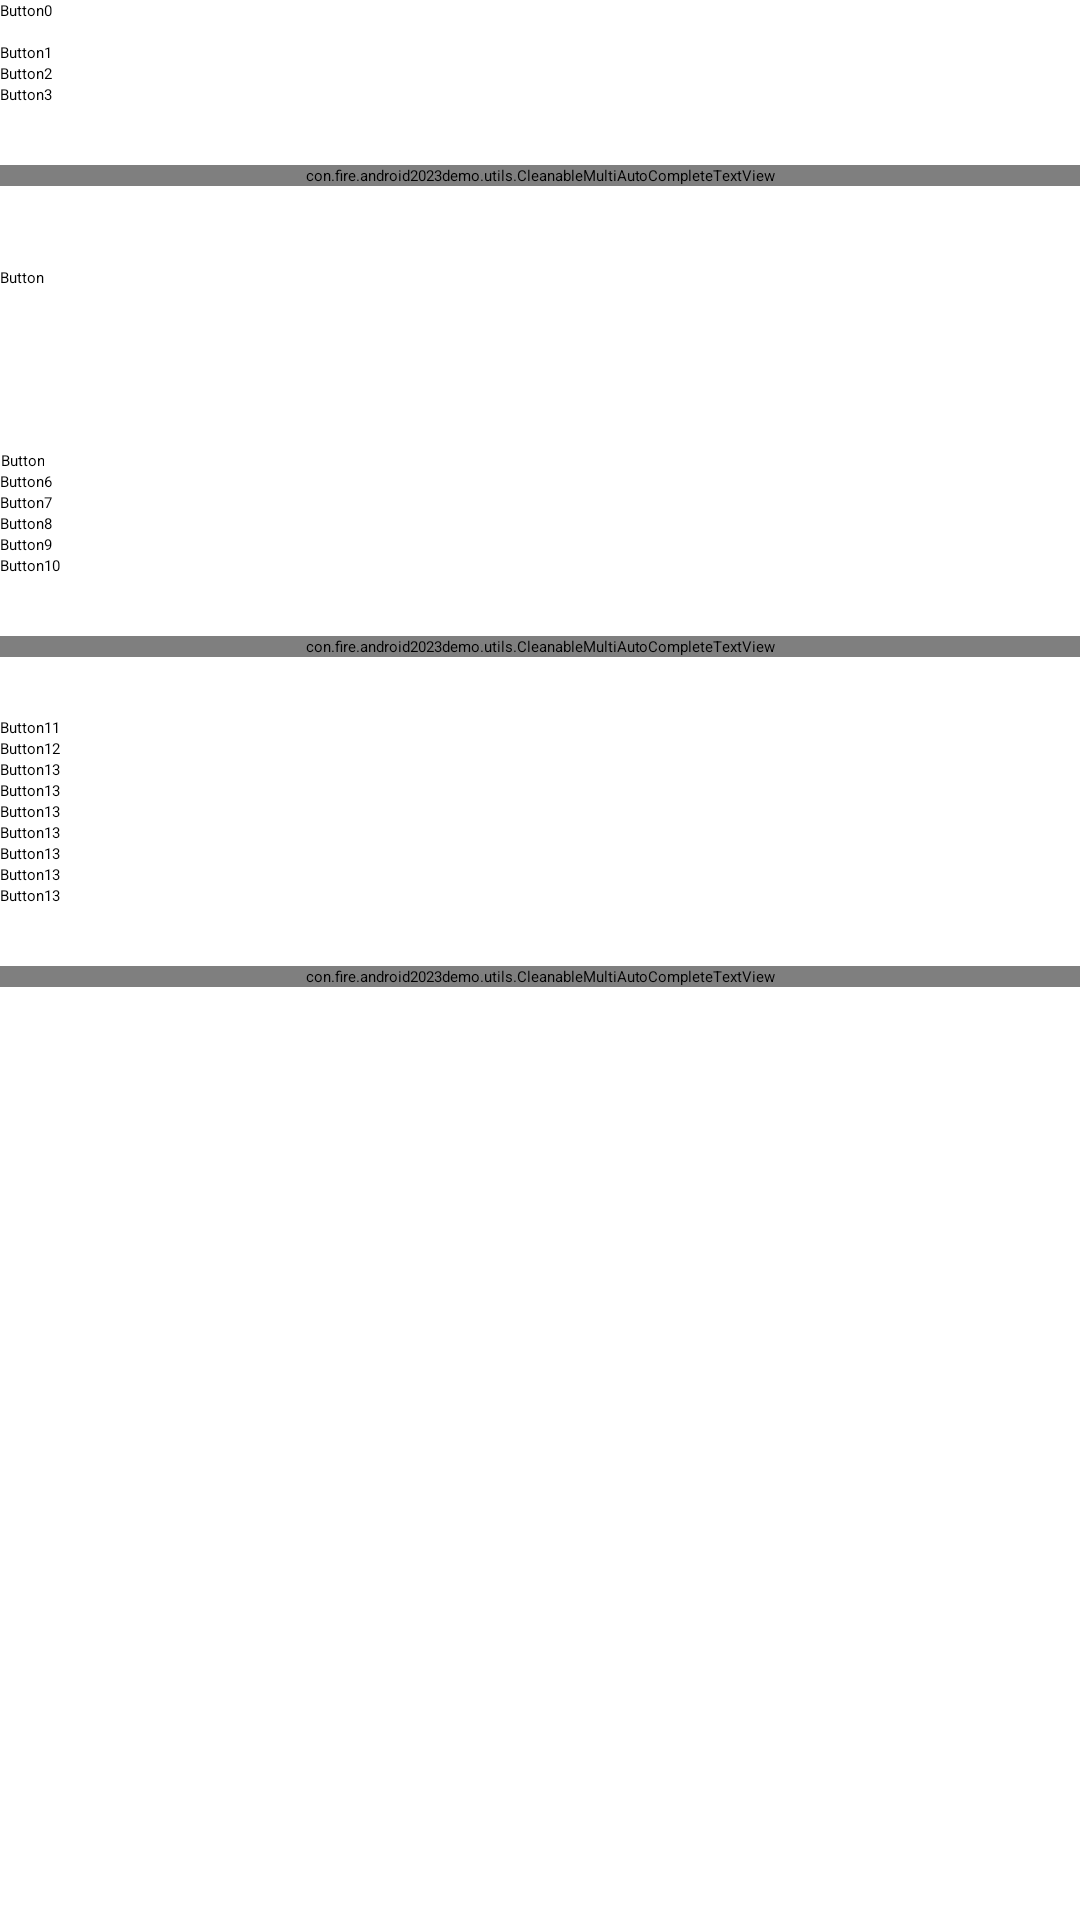

The Android layout XML behind this screen, and the referenced resources:
<!-- AndroidManifest.xml: application theme BaseTheme -->
<!-- res/layout/activity_view.xml -->
<?xml version="1.0" encoding="utf-8"?>
<LinearLayout xmlns:android="http://schemas.android.com/apk/res/android"
    android:layout_width="match_parent"
    android:layout_height="match_parent"
    android:orientation="vertical">

    <androidx.core.widget.NestedScrollView
        android:layout_width="match_parent"
        android:layout_height="match_parent">

        <LinearLayout
            android:layout_width="match_parent"
            android:layout_height="match_parent"
            android:orientation="vertical">

            <Button
                android:layout_width="match_parent"
                android:layout_height="wrap_content"
                android:text="Button0" />


            <EditText
                android:id="@+id/etd_text"
                android:layout_width="match_parent"
                android:layout_height="wrap_content"
                ></EditText>

            <Button
                android:layout_width="match_parent"
                android:layout_height="wrap_content"
                android:text="Button1" />

            <Button
                android:layout_width="match_parent"
                android:layout_height="wrap_content"
                android:text="Button2" />

            <Button
                android:layout_width="match_parent"
                android:layout_height="wrap_content"
                android:text="Button3" />

            <con.fire.android2023demo.utils.CleanableMultiAutoCompleteTextView
                android:id="@+id/autoviewemal"
                android:layout_width="match_parent"
                android:layout_height="wrap_content"
                android:layout_marginTop="20dp"
                android:layout_marginBottom="20dp"
                android:completionThreshold="1"
                android:dropDownHorizontalOffset="5dp"
                android:hint="请输入邮箱1"></con.fire.android2023demo.utils.CleanableMultiAutoCompleteTextView>


            <TextView
                android:layout_width="match_parent"
                android:layout_height="wrap_content"
                android:layout_weight="1"></TextView>


            <Button
                android:id="@+id/button9"
                android:layout_width="match_parent"
                android:layout_height="wrap_content"
                android:text="Button" />

            <LinearLayout
                android:layout_width="match_parent"
                android:layout_height="wrap_content"
                android:orientation="vertical"
                android:visibility="visible">

                <MultiAutoCompleteTextView
                    android:id="@+id/edmila"
                    android:layout_width="match_parent"
                    android:layout_height="wrap_content"
                    android:completionThreshold="1"
                    android:dropDownHorizontalOffset="5dp"></MultiAutoCompleteTextView>

                <MultiAutoCompleteTextView
                    android:id="@+id/autoview"
                    android:layout_width="match_parent"
                    android:layout_height="wrap_content"
                    android:layout_marginTop="20dp"
                    android:layout_marginBottom="20dp"
                    android:completionThreshold="1"
                    android:dropDownHorizontalOffset="5dp"></MultiAutoCompleteTextView>


                <Button
                    android:id="@+id/button5"
                    android:layout_width="wrap_content"
                    android:layout_height="wrap_content"
                    android:layout_centerInParent="true"
                    android:gravity="center"
                    android:text="Button" />
            </LinearLayout>

            <Button
                android:id="@+id/button7"
                android:layout_width="match_parent"
                android:layout_height="wrap_content"
                android:text="Button6" />

            <Button
                android:layout_width="match_parent"
                android:layout_height="wrap_content"
                android:text="Button7" />

            <Button
                android:layout_width="match_parent"
                android:layout_height="wrap_content"
                android:text="Button8" />

            <Button
                android:layout_width="match_parent"
                android:layout_height="wrap_content"
                android:text="Button9" />

            <Button
                android:layout_width="match_parent"
                android:layout_height="wrap_content"
                android:text="Button10" />

            <con.fire.android2023demo.utils.CleanableMultiAutoCompleteTextView
                android:id="@+id/autoviewemal2"
                android:layout_width="match_parent"
                android:layout_height="wrap_content"
                android:layout_marginTop="20dp"
                android:layout_marginBottom="20dp"
                android:completionThreshold="1"
                android:dropDownHorizontalOffset="5dp"
                android:hint="请输入邮箱2"></con.fire.android2023demo.utils.CleanableMultiAutoCompleteTextView>


            <Button
                android:layout_width="match_parent"
                android:layout_height="wrap_content"
                android:text="Button11" />

            <Button
                android:layout_width="match_parent"
                android:layout_height="wrap_content"
                android:text="Button12" />

            <Button
                android:layout_width="match_parent"
                android:layout_height="wrap_content"
                android:text="Button13" />

            <Button
                android:layout_width="match_parent"
                android:layout_height="wrap_content"
                android:text="Button13" />

            <Button
                android:layout_width="match_parent"
                android:layout_height="wrap_content"
                android:text="Button13" />

            <Button
                android:layout_width="match_parent"
                android:layout_height="wrap_content"
                android:text="Button13" />

            <Button
                android:layout_width="match_parent"
                android:layout_height="wrap_content"
                android:text="Button13" />

            <Button
                android:layout_width="match_parent"
                android:layout_height="wrap_content"
                android:text="Button13" />

            <Button
                android:layout_width="match_parent"
                android:layout_height="wrap_content"
                android:text="Button13" />


            <con.fire.android2023demo.utils.CleanableMultiAutoCompleteTextView
                android:id="@+id/autoviewemal3"
                android:layout_width="match_parent"
                android:layout_height="wrap_content"
                android:layout_marginTop="20dp"
                android:layout_marginBottom="20dp"
                android:completionThreshold="1"
                android:dropDownHorizontalOffset="5dp"
                android:hint="请输入邮箱3"></con.fire.android2023demo.utils.CleanableMultiAutoCompleteTextView>


        </LinearLayout>
    </androidx.core.widget.NestedScrollView>

</LinearLayout>
<!-- resources referenced by this layout -->
<resources>

</resources>
